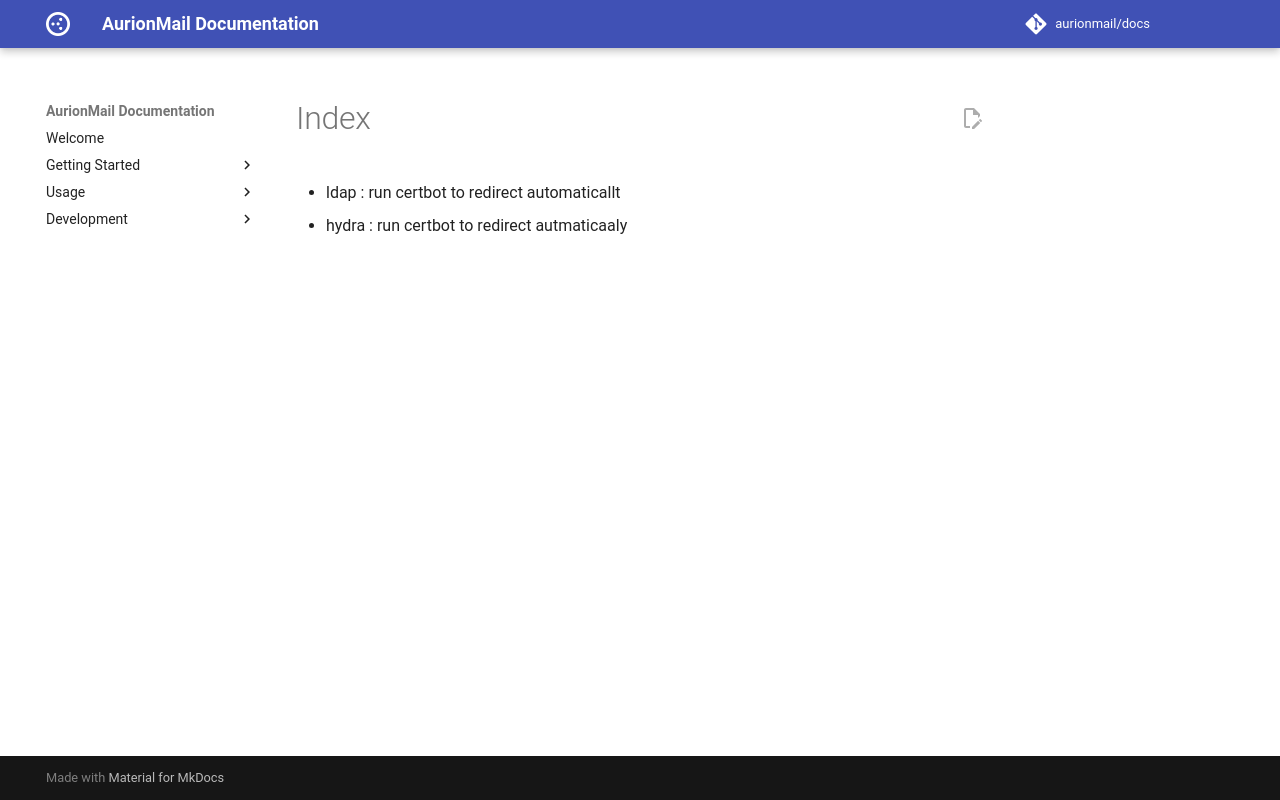

repository: AurionMail/docs · page: examples/apache/index.html · generator: mkdocs

- ldap : run certbot to redirect automaticallt
- hydra : run certbot to redirect autmaticaaly
